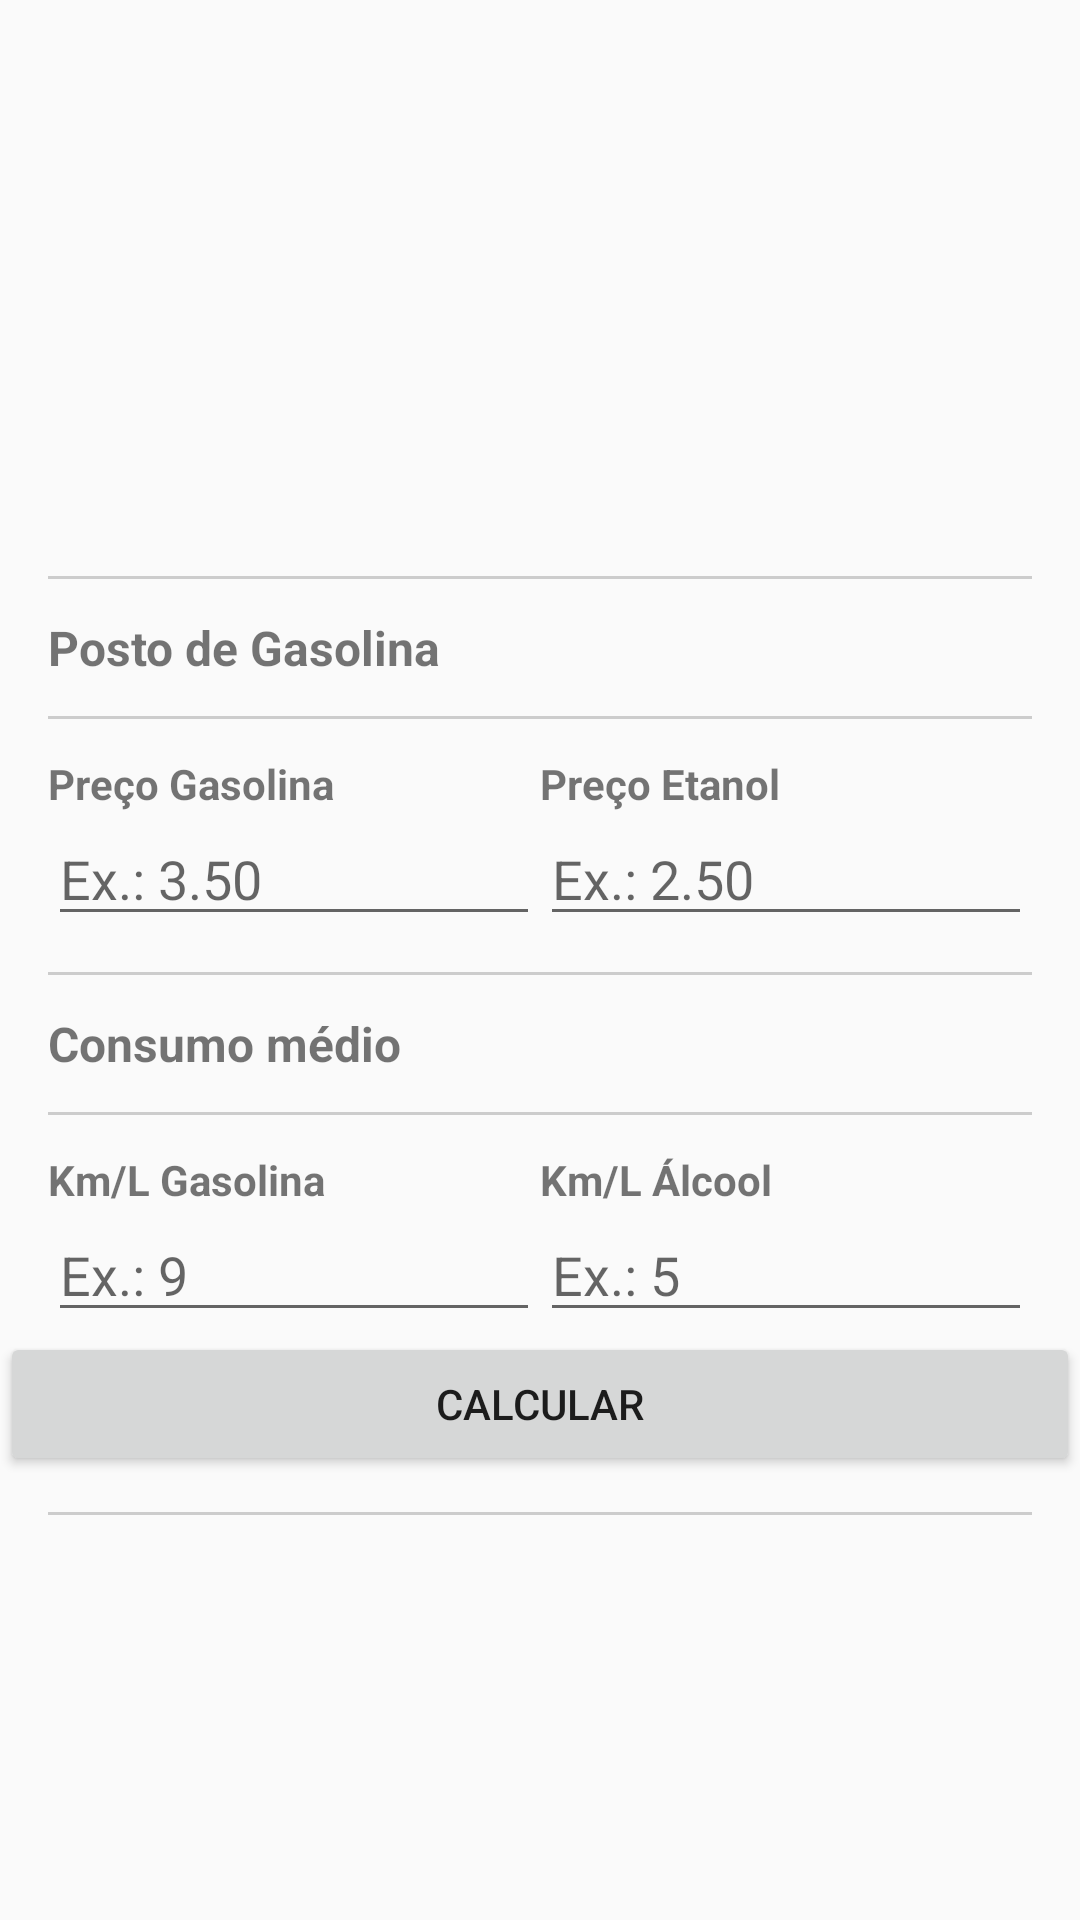

Layout XML and referenced resources for this Android screen:
<!-- AndroidManifest.xml: application theme AppTheme -->
<!-- res/layout/activity_form.xml -->
<?xml version="1.0" encoding="utf-8"?>
<ScrollView
        xmlns:android="http://schemas.android.com/apk/res/android"
        xmlns:tools="http://schemas.android.com/tools"
        android:layout_width="match_parent"
        android:layout_height="match_parent">
    <LinearLayout

            style="@style/container_master">

        <ImageView
                style="@style/banner" android:id="@+id/ivBanner"/>

        <View style="@style/divider"/>

        <TextView
                style="@style/header_title"
                android:drawableStart="@drawable/gas_station_icon"
                android:text="@string/header_gas_station"/>

        <View style="@style/divider"/>

        <LinearLayout style="@style/container_row">

            <TextView
                    android:text="@string/header_gasoline_price"
                    style="@style/header_subtitle"/>

            <TextView

                    android:text="@string/header_ethanol_price"
                    style="@style/header_subtitle"/>
        </LinearLayout>

        <LinearLayout style="@style/container_row">

            <EditText
                    android:hint="@string/hint_gasoline"
                    android:nextFocusDown="@+id/etEthanolPrice"
                    style="@style/input_number_decimal" android:id="@+id/etGasPrice"/>

            <EditText
                    style="@style/input_number_decimal"
                    android:nextFocusDown="@+id/etGasAverage"
                    android:hint="@string/hint_ethanol" android:id="@+id/etEthanolPrice"/>
        </LinearLayout>

        <View style="@style/divider"/>

        <TextView
                android:drawableStart="@drawable/car_icon"
                android:text="@string/header_average"
                style="@style/header_title"/>

        <View style="@style/divider"/>

        <LinearLayout style="@style/container_row">

            <TextView
                    android:text="@string/header_average_gasoline"
                    style="@style/header_subtitle"/>

            <TextView
                    android:text="@string/header_average_ethanol"
                    style="@style/header_subtitle"/>
        </LinearLayout>

        <LinearLayout style="@style/container_row">

            <EditText
                    style="@style/input_number_decimal"
                    android:nextFocusDown="@+id/etEthanolAverage"
                    android:hint="@string/hint_average_gasoline" android:id="@+id/etGasAverage"/>

            <EditText
                    style="@style/input_number_decimal"
                    android:hint="@string/hint_average_ethanol" android:id="@+id/etEthanolAverage"/>

        </LinearLayout>

        <Button
                android:layout_width="match_parent"
                android:layout_height="wrap_content"
                android:text="@string/calculate" android:id="@+id/btCalculate"/>

        <View style="@style/divider"/>
    </LinearLayout>
</ScrollView>
<!-- resources referenced by this layout -->
<resources>
  <string name="calculate">Calcular</string>
  <string name="header_average">Consumo médio</string>
  <string name="header_average_ethanol">Km/L Álcool</string>
  <string name="header_average_gasoline">Km/L Gasolina</string>
  <string name="header_ethanol_price">Preço Etanol</string>
  <string name="header_gas_station">Posto de Gasolina</string>
  <string name="header_gasoline_price">Preço Gasolina</string>
  <string name="hint_average_ethanol">Ex.: 5</string>
  <string name="hint_average_gasoline">Ex.: 9</string>
  <string name="hint_ethanol">Ex.: 2.50</string>
  <string name="hint_gasoline">Ex.: 3.50</string>
  <style name="banner">
          <item name="android:layout_width">match_parent</item>
          <item name="android:layout_height">180dp</item>
          <item name="android:scaleType">centerCrop</item>
          <item name="android:src">@drawable/banner</item>
      </style>
  <style name="container_master">
          <item name="android:layout_width">match_parent</item>
          <item name="android:layout_height">match_parent</item>
          <item name="android:orientation">vertical</item>
      </style>
  <style name="container_row" parent="margin_default_row">
          <item name="android:layout_width">match_parent</item>
          <item name="android:layout_height">wrap_content</item>
          <item name="android:orientation">horizontal</item>
      </style>
  <style name="divider" parent="margin_default_row">
          <item name="android:layout_width">match_parent</item>
          <item name="android:layout_height">1dp</item>
          <item name="android:background">#CCC</item>
          <item name="android:layout_marginTop">12dp</item>
          <item name="android:layout_marginBottom">12dp</item>
      </style>
  <style name="header_subtitle">
          <item name="android:layout_width">match_parent</item>
          <item name="android:layout_height">wrap_content</item>
          <item name="android:layout_weight">0.5</item>
          <item name="android:textStyle">bold</item>
      </style>
  <style name="header_title" parent="margin_default_row">
          <item name="android:layout_width">match_parent</item>
          <item name="android:layout_height">wrap_content</item>
          <item name="android:textSize">16sp</item>
          <item name="android:textStyle">bold</item>
      </style>
  <style name="input_number_decimal">
          <item name="android:layout_width">match_parent</item>
          <item name="android:layout_height">wrap_content</item>
          <item name="android:layout_weight">0.5</item>
          <item name="android:inputType">numberDecimal</item>
      </style>
  <style name="AppTheme" parent="Theme.AppCompat.Light.DarkActionBar">
          
          <item name="colorPrimary">@color/colorPrimary</item>
          <item name="colorPrimaryDark">@color/colorPrimaryDark</item>
          <item name="colorAccent">@color/colorAccent</item>
      </style>
  <style name="margin_default_row">
          <item name="android:layout_marginLeft">16dp</item>
          <item name="android:layout_marginRight">16dp</item>
      </style>
  <!-- not gathered from this repository: default colours our renderer supplied (Android Studio template values) -->
  <color name="colorPrimary">#FF6200EE</color>
  <color name="colorPrimaryDark">#FF3700B3</color>
  <color name="colorAccent">#FF03DAC5</color>
</resources>
